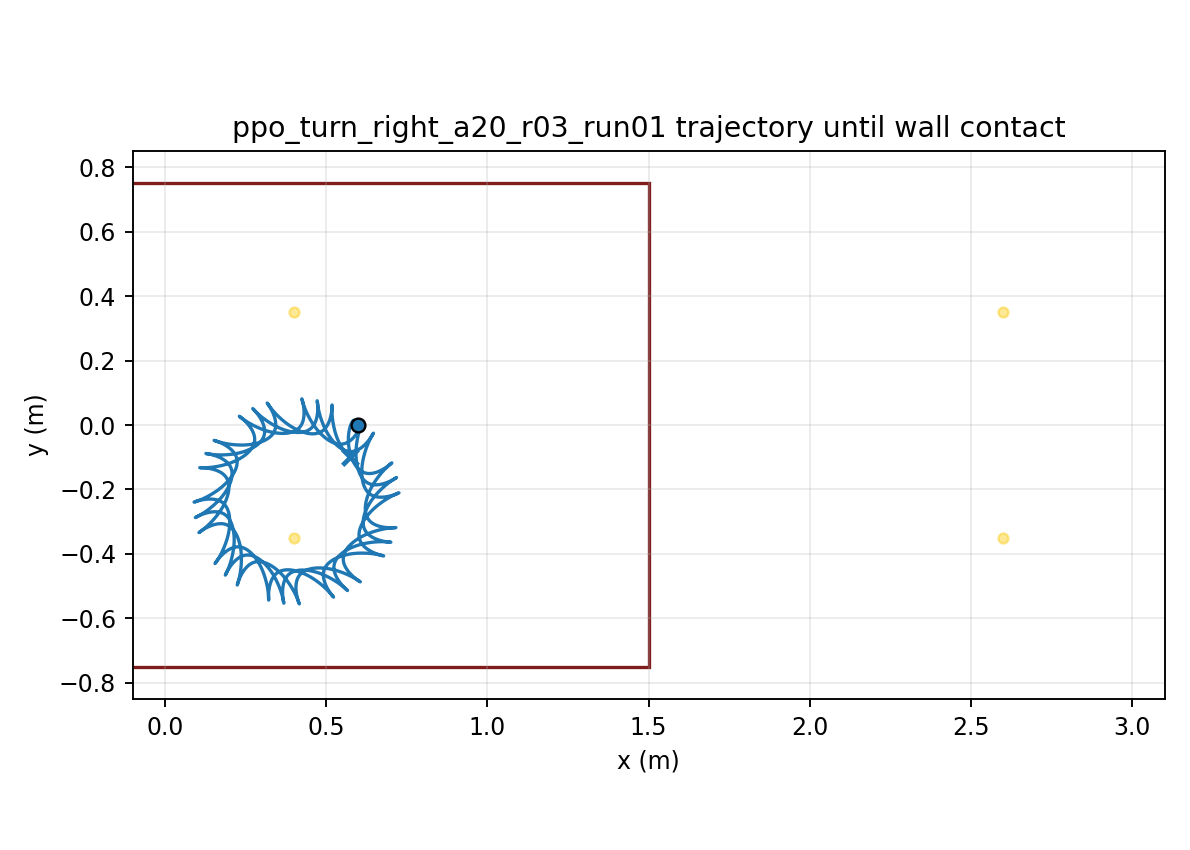

Source data for this figure (header and first rows):
time, x, y, yaw
1.000000000000000021e-03, 5.999999974875337427e-01, 7.151011706785226352e-06, -1.248828072624881807e-04
2.000000000000000042e-03, 5.999999640776516596e-01, 2.845116833483096741e-05, -4.958158618913514025e-04
3.000000000000000062e-03, 5.999998352058303341e-01, 6.349742747829845158e-05, -1.107485992090334647e-03
4.000000000000000083e-03, 5.999995016031880457e-01, 1.118798206093951642e-04, -1.954909543724390932e-03
5.000000000000000104e-03, 5.999988169549185235e-01, 1.731601208018185289e-04, -3.033409189605882142e-03
6.000000000000000125e-03, 5.999976018054796745e-01, 2.468753589289773842e-04, -4.338589107328014866e-03
7.000000000000000146e-03, 5.999956474014080943e-01, 3.325412583335407568e-04, -5.866309147391345763e-03
8.000000000000000167e-03, 5.999927194304043310e-01, 4.296555756710951357e-04, -7.612658560008311870e-03
9.000000000000001055e-03, 5.999885616297103708e-01, 5.377013507271155568e-04, -9.573929765878931575e-03
1.000000000000000194e-02, 5.999828993600769822e-01, 6.561499797364533926e-04, -1.174659278324592313e-02
1.100000000000000283e-02, 5.999754429861028360e-01, 7.844641544725305948e-04, -1.412727081899435230e-02
1.200000000000000372e-02, 5.999658911109800874e-01, 9.221006351795568712e-04, -1.671271695616458747e-02
1.300000000000000461e-02, 5.999539335164113529e-01, 1.068512921410524896e-03, -1.949979246635439797e-02
1.400000000000000550e-02, 5.999392539811876368e-01, 1.223153728123871353e-03, -2.248544690935492391e-02
1.500000000000000638e-02, 5.999215328862502750e-01, 1.385477302091930873e-03, -2.566670012606494730e-02
1.600000000000000727e-02, 5.999004496125246444e-01, 1.554941572955381712e-03, -2.904062618961436582e-02
1.700000000000000816e-02, 5.998756847300523720e-01, 1.731010139064292908e-03, -3.260433932793504325e-02
1.800000000000000905e-02, 5.998469219793957086e-01, 1.913154089440260996e-03, -3.635498178709210826e-02
1.900000000000000994e-02, 5.998138500484758717e-01, 2.100853664218194083e-03, -4.028971356862972447e-02
2.000000000000001082e-02, 5.997761641499235186e-01, 2.293599756797437550e-03, -4.440570394575906604e-02
2.100000000000001171e-02, 5.997335674056617494e-01, 2.490895261666514759e-03, -4.870012464193803486e-02
2.200000000000001260e-02, 5.996857720468065089e-01, 2.692256272481485802e-03, -5.317014454060236400e-02
2.300000000000001349e-02, 5.996325004380742563e-01, 2.897213135488962976e-03, -5.781292578573914848e-02
2.400000000000001438e-02, 5.995734859367320979e-01, 3.105311363803542335e-03, -6.262562112882909260e-02
2.500000000000001527e-02, 5.995084735967369793e-01, 3.316112418385253058e-03, -6.760537237760115559e-02
2.600000000000001615e-02, 5.994372207291012167e-01, 3.529194361829801618e-03, -7.274930980525264046e-02
2.700000000000001704e-02, 5.993594973297210471e-01, 3.744152391284005787e-03, -7.805455238455488720e-02
2.800000000000001793e-02, 5.992750863859209742e-01, 3.960599256942975988e-03, -8.351820871892888520e-02
2.900000000000001882e-02, 5.991837886906213884e-01, 4.178165190116267524e-03, -8.913723143650763292e-02
3.000000000000001971e-02, 5.990854319996071764e-01, 4.396501265030994254e-03, -9.490791248844637762e-02
3.100000000000002059e-02, 5.989798719463930166e-01, 4.615279754462908723e-03, -1.008263083186282660e-01
3.200000000000002148e-02, 5.988669846562503229e-01, 4.834197578823196118e-03, -1.068884603247854115e-01
3.300000000000002237e-02, 5.987466671419147124e-01, 5.052975417569882666e-03, -1.130904020575487084e-01
3.400000000000002326e-02, 5.986188368992758635e-01, 5.271357465134407505e-03, -1.194281665753222921e-01
3.500000000000002415e-02, 5.984834313832961827e-01, 5.489111061956042370e-03, -1.258977938371451943e-01
3.600000000000002504e-02, 5.983404073799788447e-01, 5.706026213024462113e-03, -1.324953380321640395e-01
3.700000000000002592e-02, 5.981897402893777693e-01, 5.921915006166789119e-03, -1.392168747598276357e-01
3.800000000000002681e-02, 5.980314233337540308e-01, 6.136610942058029483e-03, -1.460585079892627314e-01
3.900000000000002770e-02, 5.978654667040625981e-01, 6.349968187592591740e-03, -1.530163767394059626e-01
4.000000000000002859e-02, 5.976918966570109459e-01, 6.561860763843463396e-03, -1.600866614333120164e-01
4.100000000000002948e-02, 5.975107545739959392e-01, 6.772181679362332396e-03, -1.672655898906383054e-01
4.200000000000003036e-02, 5.973220959922961315e-01, 6.980842019048694169e-03, -1.745494429316591656e-01
4.300000000000003125e-02, 5.971259896179949012e-01, 7.187769998253989989e-03, -1.819345595743476207e-01
4.400000000000003214e-02, 5.969225163292337655e-01, 7.392909991189522412e-03, -1.894173418131565867e-01
4.500000000000003303e-02, 5.967117681775599980e-01, 7.596221542089609535e-03, -1.969942589742185723e-01
4.600000000000003392e-02, 5.964938473943302011e-01, 7.797678366948612716e-03, -2.046618516468519389e-01
4.700000000000003481e-02, 5.962688654083766471e-01, 7.997267353013370883e-03, -2.124167351956031402e-01
4.800000000000003569e-02, 5.960369418804249975e-01, 8.194987562571531825e-03, -2.202556028606554861e-01
4.900000000000003658e-02, 5.957982037590833224e-01, 8.390849246946108231e-03, -2.281752284573792533e-01
5.000000000000003747e-02, 5.955527843625886275e-01, 8.584872875983140528e-03, -2.361724686881653823e-01
5.100000000000003836e-02, 5.953008224899114520e-01, 8.777088187717330126e-03, -2.442442650815460359e-01
5.200000000000003925e-02, 5.950424615642702086e-01, 8.967533262313476250e-03, -2.523876455750287962e-01
5.300000000000004013e-02, 5.947778488115973428e-01, 9.156253623822441234e-03, -2.605997257591148308e-01
5.400000000000004102e-02, 5.945071441539909740e-01, 9.343150194217275661e-03, -2.688764810306482622e-01
5.500000000000004191e-02, 5.942305414586964707e-01, 9.527937994427582158e-03, -2.772108795227116174e-01
5.600000000000004280e-02, 5.939482968209287561e-01, 9.710115576924194247e-03, -2.855934111975034773e-01
5.700000000000004369e-02, 5.936607166075625885e-01, 9.889156500084816948e-03, -2.940139313920022146e-01
5.800000000000004458e-02, 5.933681198673212975e-01, 1.006456973925207166e-02, -3.024625332335237893e-01
5.900000000000004546e-02, 5.930708378443509954e-01, 1.023589274955960526e-02, -3.109295608371283048e-01
6.000000000000004635e-02, 5.927692128431197860e-01, 1.040268850936704181e-02, -3.194056213642824660e-01
... 29,940 more rows
